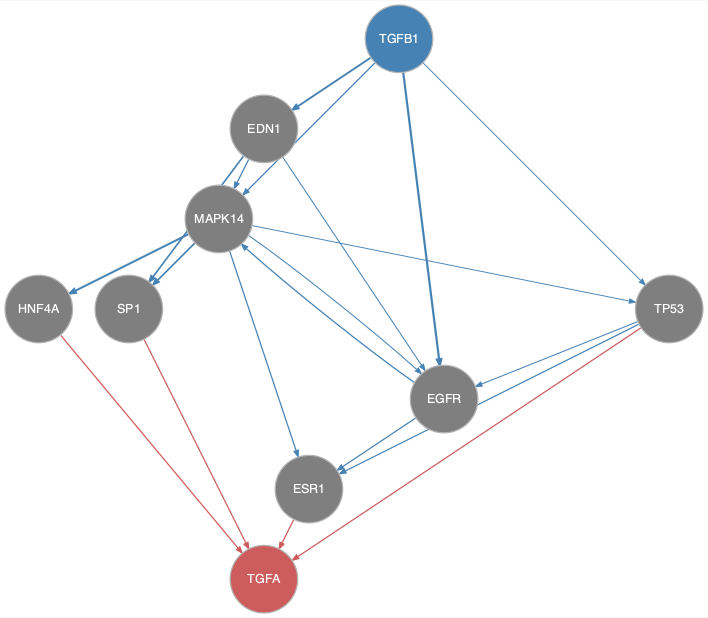

Values plotted in this chart, from the file beside it:
from	to
EDN1	EGFR
EDN1	MAPK14
EDN1	SP1
EGFR	ESR1
EGFR	MAPK14
MAPK14	EGFR
MAPK14	ESR1
MAPK14	HNF4A
MAPK14	SP1
MAPK14	TP53
TGFB1	EDN1
TGFB1	EGFR
TGFB1	MAPK14
TGFB1	TP53
TP53	EGFR
TP53	ESR1
ESR1	TGFA
HNF4A	TGFA
SP1	TGFA
TP53	TGFA
